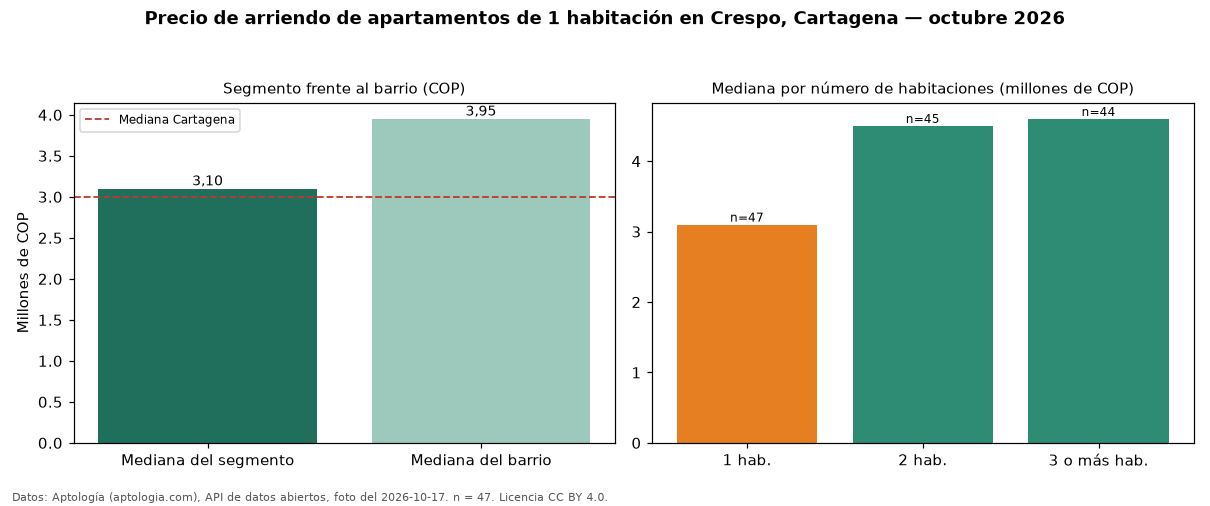

Data behind this chart, as committed beside it:
seccion, metrica, valor_cop, n
precio, mediana, 3100000, 47
habitaciones, 1, 3100000, 47
habitaciones, 2, 4500000, 45
habitaciones, 3+, 4600000, 44
barrio, mediana_barrio_todos_los_tamanos, 3950000, 136
ciudad, mediana_ciudad, 3000000, 
fuente, fecha_foto, 2026-10-17, 
fuente, atribucion, https://www.aptologia.com/arriendo/carta…, 
